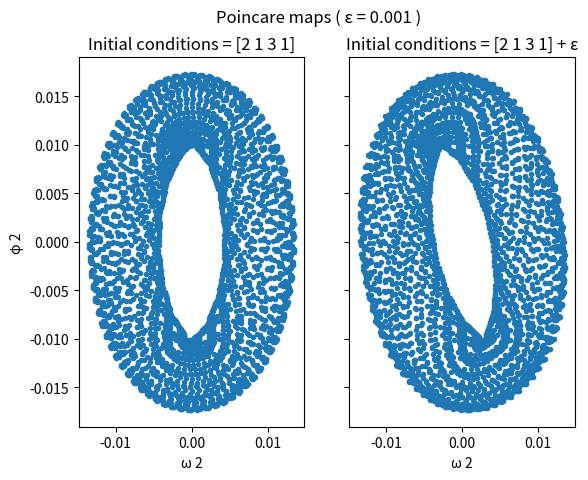

The script that saved this image:
import matplotlib.pyplot as plt
import numpy as np
import os
from numpy import sin, cos

# Problem parameters
g = 1
l_1 = 2
l_2 = 1
m_1 = 3
m_2 = 1

# Numerical parameters
a = 0.0
b = 1.0
h = 0.1

# For bounded region.
# N = 1000
# h = (b - a) / N


def alpha_1(phi, theta, P):
    l_1 = P[0]
    l_2 = P[1]
    m_1 = P[2]
    m_2 = P[3]
    return (l_2 / l_1) * (m_2 / (m_1 + m_2)) * cos(phi - theta)


def alpha_2(phi, theta, P):
    l_1 = P[0]
    l_2 = P[1]
    m_1 = P[2]
    m_2 = P[3]
    return (l_1 / l_2) * cos(phi - theta)


def f_1(phi, theta, phi_dot, theta_dot, P):
    l_1 = P[0]
    l_2 = P[1]
    m_1 = P[2]
    m_2 = P[3]
    return (
        -(l_2 / l_1) * (m_2 / (m_1 + m_2)) * theta_dot ** 2 * sin(phi - theta)
        - g * sin(phi) / l_1
    )


def f_2(phi, theta, phi_dot, theta_dot, P):
    l_1 = P[0]
    l_2 = P[1]
    m_1 = P[2]
    m_2 = P[3]
    return (l_1 / l_2) * phi_dot ** 2 * sin(phi - theta) - g * sin(theta) / l_2


def g_1(phi, theta, phi_dot, theta_dot, P):
    return (
        f_1(phi, theta, phi_dot, theta_dot, P)
        - alpha_1(phi, theta, P) * f_2(phi, theta, phi_dot, theta_dot, P)
    ) / (1 - alpha_1(phi, theta, P) * alpha_2(phi, theta, P))


def g_2(phi, theta, phi_dot, theta_dot, P):
    return (
        -alpha_2(phi, theta, P) * f_1(phi, theta, phi_dot, theta_dot, P)
        + f_2(phi, theta, phi_dot, theta_dot, P)
    ) / (1 - alpha_1(phi, theta, P) * alpha_2(phi, theta, P))


def f(r, t, P=[1, 1, 1, 1]):
    """
    r(omega_1, omega_2, omega_1_dot, omega_2_dot, t)
    g(phi, theta, phi_dot, omega_dot)
    """
    omega_1 = r[2]
    omega_2 = r[3]

    omega_1_dot = g_1(r[0], r[1], r[2], r[3], P)
    omega_2_dot = g_2(r[0], r[1], r[2], r[3], P)

    return np.array([omega_1, omega_2, omega_1_dot, omega_2_dot])


def RK(r, t, P):
    """This is the runge-kutta procdure with
    the standard 4 iterations."""

    k_1 = h * f(r, t, P)
    k_2 = h * f(r + 0.5 * k_1, t + 0.5 * h, P)
    k_3 = h * f(r + 0.5 * k_2, t + 0.5 * h, P)
    k_4 = h * f(r + k_3, t + h, P)

    r += (k_1 + 2 * k_2 + 2 * k_3 + k_4) / 6
    t = t
    return r, t


def plot(data):
    plt.plot(data)
    plt.show()


def pendulum(r, P, N=3000, a=0, b=100):
    res = []

    for i in np.linspace(a, b, num=N):

        res.append(np.array(r))
        r, t = RK(r, i, P)
    if os.path.isfile("results.csv"):
        os.remove("results.csv")
    np.savetxt("results.csv", np.array(res), delimiter=",")
    return res



def main():
    name = "poincare_1"
    P = np.array([l_1, l_2, m_1, m_2])
    r = np.array([0.01, 0.01, 0, 0])
    epsilon = 0.001
    res = np.array(pendulum(r, P))

    ress = np.array(pendulum(r, P + epsilon))

    res = np.array(res)
    fig, (ax1, ax2) = plt.subplots(1, 2, sharey=True)
    fig.suptitle('Poincare maps ( \u03b5 = {0} )'.format(epsilon))
    ax1.plot(res[:,3], res[:, 1], '.')
    ax1.set(xlabel='\u03c9 2', ylabel="\u03c6 2")
    ax1.set_title("Initial conditions = {0}".format(P))
    ax2.set_title("")
    ax2.plot(ress[:,3], res[:, 1],'.')
    ax2.set_title("Initial conditions = {0} + \u03b5".format(P))
    ax2.set(xlabel='\u03c9 2')
    plt.savefig(str(name) + ".pdf", format="pdf")

    plt.show()

if __name__ == "__main__":
    main()
